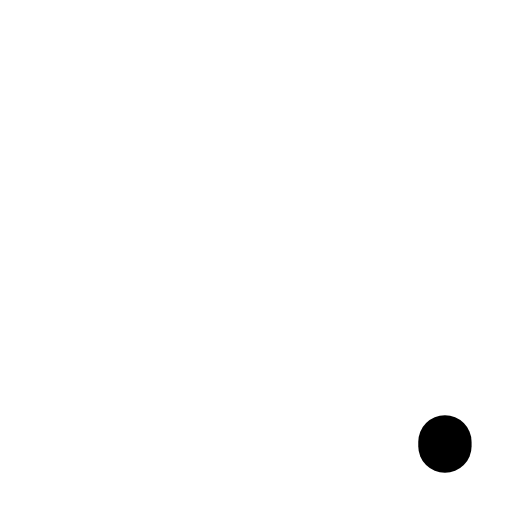
t = 0.00 s
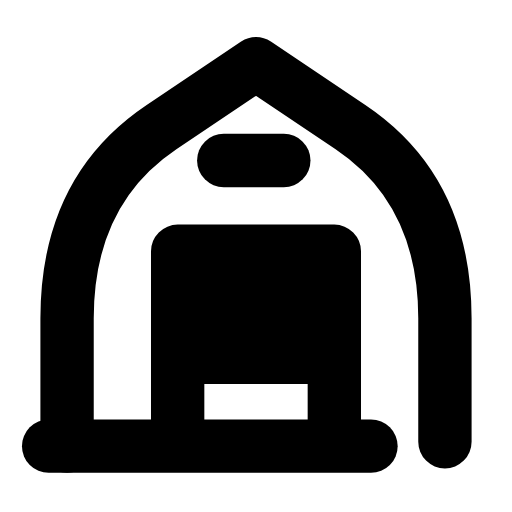
t = 0.30 s
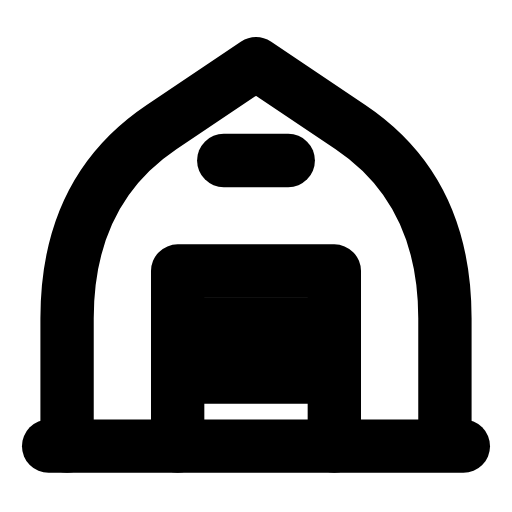
t = 0.60 s
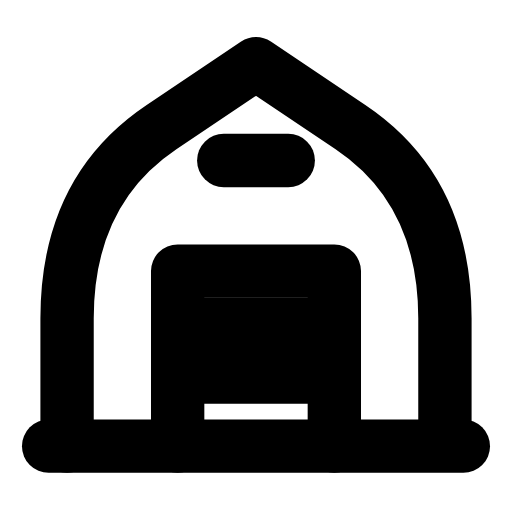
t = 0.90 s
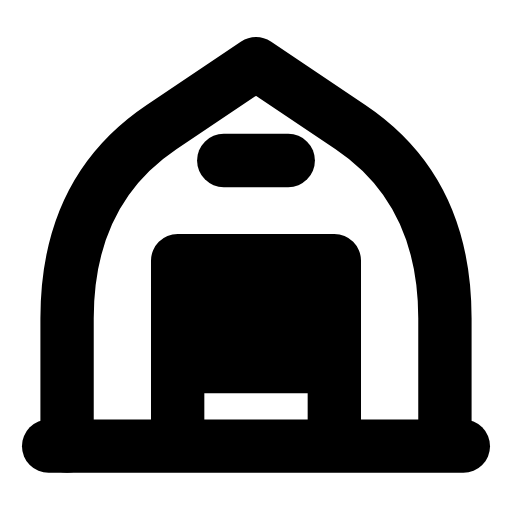
t = 1.20 s
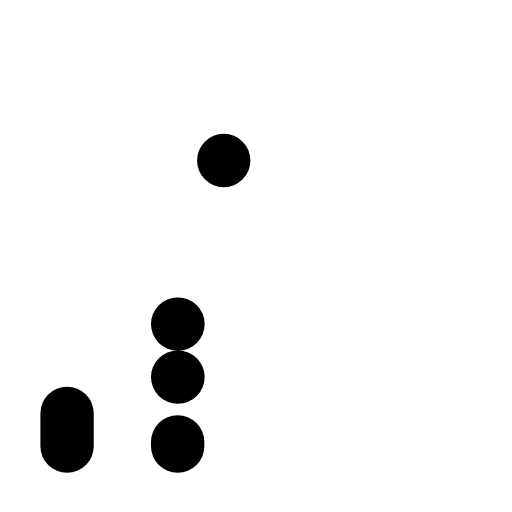
t = 1.50 s

The animated SVG that drew these frames (rendered in a browser with its animation timeline set to each time). Animation: 6 SMIL elements (animate=5,animateTransform=1); one cycle of 1.80 s, repeats indefinitely.

<svg xmlns="http://www.w3.org/2000/svg" width="24" height="24" viewBox="0 0 24 24" fill="none"><g transform="translate(-0.96 -1.765) scale(1.08)"><path stroke="currentColor" stroke-width="2.315" stroke-linecap="round" stroke-linejoin="round" fill="none" d="M3.8 21L3.8 15.45Q3.8 9.9 7.9 7.15L12 4.4L16.1 7.15Q20.2 9.9 20.2 15.45L20.2 21" pathLength="1" stroke-dasharray="1"><animate attributeName="stroke-dashoffset" values="1;1;0;0;0;0;1;1;1" keyTimes="0;0;0.189;0.45;0.6;0.774;0.9;0.9;1" dur="1.8s" repeatCount="indefinite" calcMode="spline" keySplines="0.16 1 0.3 1;0.16 1 0.3 1;0.16 1 0.3 1;0.16 1 0.3 1;0.16 1 0.3 1;0.16 1 0.3 1;0.16 1 0.3 1;0.16 1 0.3 1"/></path><g><animateTransform attributeName="transform" type="translate" values="0 0;0 0;0 -1;0 0;0 0;0 0;0 0;0 -1;0 0;0 0;0 0" keyTimes="0;0.135;0.2475;0.36;0.45;0.6;0.66;0.735;0.81;0.9;1" dur="1.8s" repeatCount="indefinite" calcMode="spline" keySplines="0.16 1 0.3 1;0.16 1 0.3 1;0.16 1 0.3 1;0.16 1 0.3 1;0.16 1 0.3 1;0.16 1 0.3 1;0.16 1 0.3 1;0.16 1 0.3 1;0.16 1 0.3 1;0.16 1 0.3 1"/><path stroke="currentColor" stroke-width="2.315" stroke-linecap="round" stroke-linejoin="round" fill="none" d="M8.6 21L8.6 13.4L15.4 13.4L15.4 21" pathLength="1" stroke-dasharray="1"><animate attributeName="stroke-dashoffset" values="1;1;0;0;0;0;1;1;1" keyTimes="0;0.0315;0.2205;0.45;0.6;0.753;0.879;0.9;1" dur="1.8s" repeatCount="indefinite" calcMode="spline" keySplines="0.16 1 0.3 1;0.16 1 0.3 1;0.16 1 0.3 1;0.16 1 0.3 1;0.16 1 0.3 1;0.16 1 0.3 1;0.16 1 0.3 1;0.16 1 0.3 1"/></path><path stroke="currentColor" stroke-width="2.315" stroke-linecap="round" stroke-linejoin="round" fill="none" d="M8.6 15.7L15.4 15.7M8.6 18L15.4 18" pathLength="1" stroke-dasharray="1"><animate attributeName="stroke-dashoffset" values="1;1;0;0;0;0;1;1;1" keyTimes="0;0.063;0.252;0.45;0.6;0.732;0.858;0.9;1" dur="1.8s" repeatCount="indefinite" calcMode="spline" keySplines="0.16 1 0.3 1;0.16 1 0.3 1;0.16 1 0.3 1;0.16 1 0.3 1;0.16 1 0.3 1;0.16 1 0.3 1;0.16 1 0.3 1;0.16 1 0.3 1"/></path></g><path stroke="currentColor" stroke-width="2.315" stroke-linecap="round" stroke-linejoin="round" fill="none" d="M10.6 8.6L13.4 8.6" pathLength="1" stroke-dasharray="1"><animate attributeName="stroke-dashoffset" values="1;1;0;0;0;0;1;1;1" keyTimes="0;0.0945;0.2835;0.45;0.6;0.711;0.837;0.9;1" dur="1.8s" repeatCount="indefinite" calcMode="spline" keySplines="0.16 1 0.3 1;0.16 1 0.3 1;0.16 1 0.3 1;0.16 1 0.3 1;0.16 1 0.3 1;0.16 1 0.3 1;0.16 1 0.3 1;0.16 1 0.3 1"/></path><line stroke="currentColor" stroke-width="2.315" stroke-linecap="round" stroke-linejoin="round" fill="none" x1="3" y1="21" x2="21" y2="21" pathLength="1" stroke-dasharray="1"><animate attributeName="stroke-dashoffset" values="1;1;0;0;0;0;1;1;1" keyTimes="0;0.126;0.315;0.45;0.6;0.69;0.816;0.9;1" dur="1.8s" repeatCount="indefinite" calcMode="spline" keySplines="0.16 1 0.3 1;0.16 1 0.3 1;0.16 1 0.3 1;0.16 1 0.3 1;0.16 1 0.3 1;0.16 1 0.3 1;0.16 1 0.3 1;0.16 1 0.3 1"/></line></g></svg>
